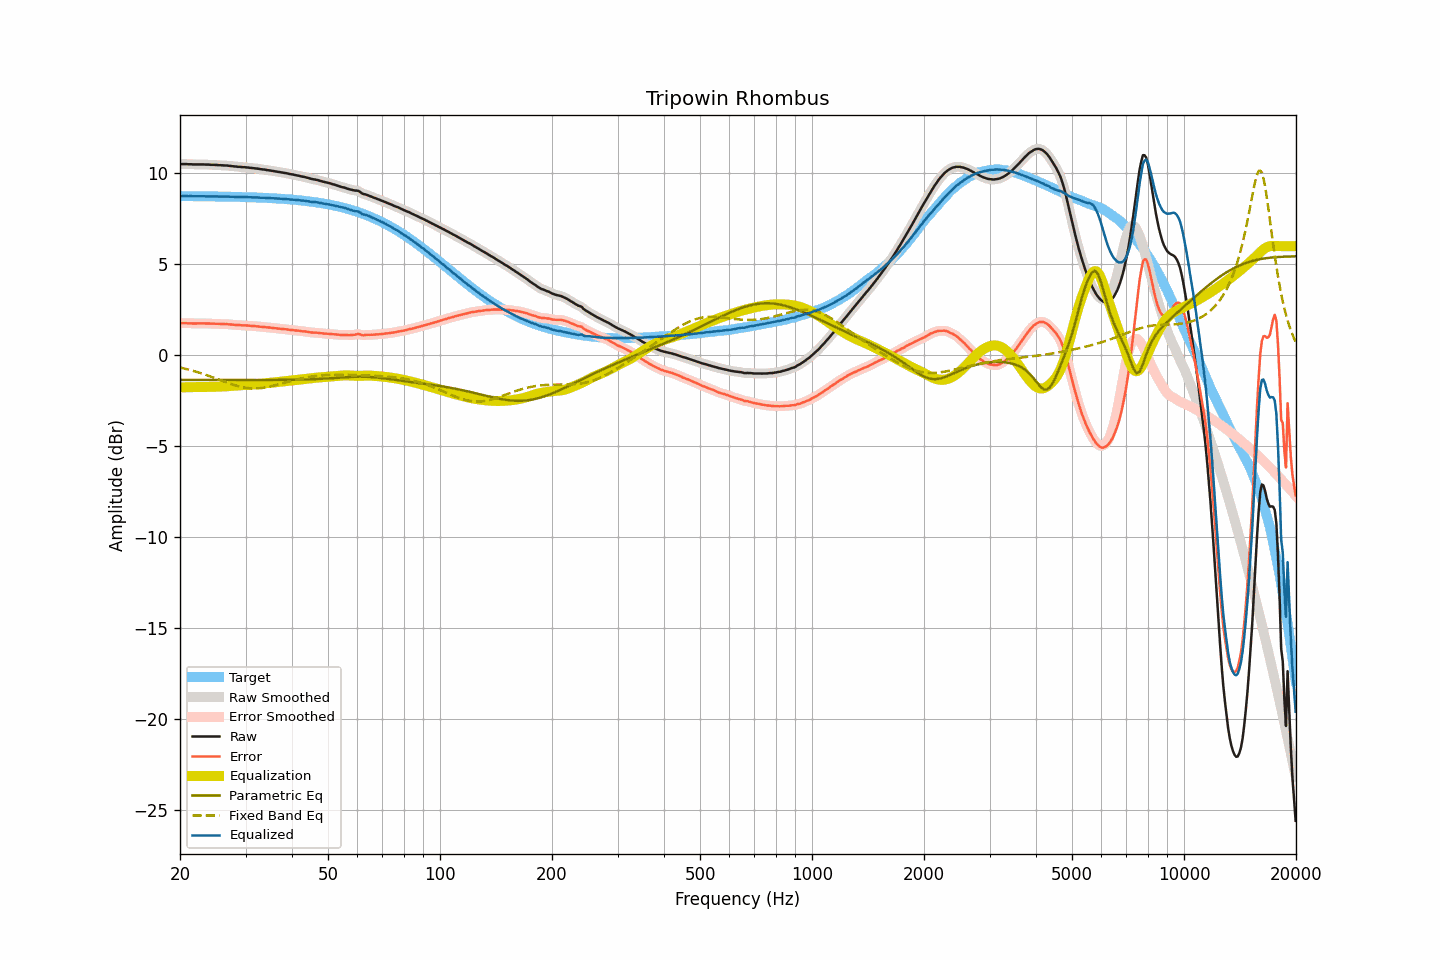

The data file committed next to this chart (first rows):
frequency, raw, smoothed, error, error_smoothed, equalization, parametric_eq, fixed_band_eq, equalized_raw, equalized_smoothed, target
20.00, 10.52, 10.52, 1.76, 1.76, -1.77, -1.35, -0.68, 8.75, 8.75, 8.76
20.20, 10.52, 10.52, 1.76, 1.76, -1.76, -1.36, -0.70, 8.75, 8.75, 8.75
20.40, 10.52, 10.52, 1.76, 1.76, -1.76, -1.36, -0.72, 8.76, 8.76, 8.75
20.61, 10.52, 10.52, 1.76, 1.76, -1.76, -1.36, -0.74, 8.76, 8.76, 8.75
20.81, 10.52, 10.51, 1.76, 1.76, -1.76, -1.36, -0.76, 8.76, 8.76, 8.75
21.02, 10.51, 10.51, 1.76, 1.76, -1.76, -1.36, -0.78, 8.75, 8.75, 8.75
21.23, 10.51, 10.51, 1.76, 1.76, -1.76, -1.36, -0.81, 8.75, 8.75, 8.75
21.44, 10.51, 10.50, 1.76, 1.75, -1.75, -1.36, -0.83, 8.75, 8.75, 8.75
21.66, 10.50, 10.50, 1.75, 1.75, -1.75, -1.36, -0.85, 8.74, 8.75, 8.75
21.87, 10.50, 10.50, 1.75, 1.75, -1.75, -1.36, -0.88, 8.75, 8.75, 8.75
22.09, 10.50, 10.50, 1.75, 1.75, -1.75, -1.36, -0.91, 8.75, 8.75, 8.75
22.31, 10.50, 10.50, 1.75, 1.75, -1.75, -1.36, -0.93, 8.75, 8.75, 8.75
22.54, 10.50, 10.50, 1.75, 1.75, -1.75, -1.36, -0.96, 8.75, 8.75, 8.75
22.76, 10.50, 10.50, 1.75, 1.75, -1.75, -1.36, -0.99, 8.75, 8.75, 8.75
22.99, 10.50, 10.50, 1.75, 1.75, -1.75, -1.36, -1.02, 8.75, 8.75, 8.74
23.22, 10.50, 10.49, 1.75, 1.75, -1.75, -1.36, -1.05, 8.75, 8.74, 8.74
23.45, 10.49, 10.49, 1.75, 1.75, -1.75, -1.36, -1.08, 8.74, 8.74, 8.74
23.69, 10.49, 10.49, 1.75, 1.75, -1.75, -1.36, -1.11, 8.74, 8.74, 8.74
23.92, 10.49, 10.48, 1.75, 1.74, -1.75, -1.36, -1.14, 8.74, 8.74, 8.74
24.16, 10.48, 10.48, 1.74, 1.74, -1.74, -1.36, -1.17, 8.73, 8.74, 8.74
24.40, 10.48, 10.48, 1.74, 1.74, -1.74, -1.36, -1.20, 8.74, 8.74, 8.74
24.65, 10.48, 10.47, 1.74, 1.74, -1.74, -1.36, -1.23, 8.74, 8.74, 8.74
24.89, 10.47, 10.47, 1.73, 1.74, -1.73, -1.36, -1.27, 8.73, 8.74, 8.74
25.14, 10.47, 10.47, 1.73, 1.73, -1.73, -1.36, -1.30, 8.74, 8.73, 8.73
25.39, 10.46, 10.46, 1.73, 1.73, -1.73, -1.36, -1.33, 8.73, 8.73, 8.73
25.65, 10.46, 10.46, 1.73, 1.72, -1.73, -1.36, -1.37, 8.73, 8.73, 8.73
25.91, 10.45, 10.45, 1.72, 1.72, -1.72, -1.36, -1.40, 8.73, 8.73, 8.73
26.16, 10.45, 10.45, 1.72, 1.72, -1.72, -1.36, -1.43, 8.73, 8.73, 8.73
26.43, 10.44, 10.44, 1.71, 1.71, -1.71, -1.36, -1.47, 8.72, 8.73, 8.73
26.69, 10.44, 10.44, 1.71, 1.71, -1.71, -1.36, -1.50, 8.73, 8.73, 8.72
26.96, 10.43, 10.43, 1.70, 1.70, -1.70, -1.36, -1.53, 8.73, 8.73, 8.72
27.23, 10.42, 10.42, 1.70, 1.70, -1.70, -1.36, -1.56, 8.72, 8.72, 8.72
27.50, 10.41, 10.41, 1.69, 1.69, -1.69, -1.36, -1.59, 8.72, 8.72, 8.72
27.77, 10.40, 10.40, 1.68, 1.68, -1.68, -1.36, -1.62, 8.72, 8.72, 8.72
28.05, 10.39, 10.39, 1.67, 1.67, -1.67, -1.36, -1.65, 8.71, 8.71, 8.72
28.33, 10.38, 10.38, 1.66, 1.67, -1.67, -1.36, -1.67, 8.71, 8.71, 8.71
28.62, 10.37, 10.37, 1.66, 1.66, -1.66, -1.36, -1.70, 8.71, 8.71, 8.71
28.90, 10.37, 10.36, 1.66, 1.65, -1.66, -1.36, -1.72, 8.71, 8.71, 8.71
29.19, 10.36, 10.36, 1.65, 1.65, -1.65, -1.36, -1.74, 8.71, 8.71, 8.71
29.48, 10.35, 10.35, 1.64, 1.65, -1.65, -1.36, -1.76, 8.70, 8.71, 8.70
29.78, 10.35, 10.34, 1.65, 1.64, -1.64, -1.36, -1.78, 8.71, 8.70, 8.70
30.08, 10.34, 10.34, 1.64, 1.64, -1.64, -1.36, -1.79, 8.70, 8.70, 8.70
30.38, 10.33, 10.33, 1.63, 1.63, -1.63, -1.36, -1.81, 8.70, 8.70, 8.70
30.68, 10.32, 10.32, 1.62, 1.62, -1.63, -1.36, -1.81, 8.69, 8.69, 8.69
30.99, 10.31, 10.31, 1.62, 1.62, -1.62, -1.36, -1.82, 8.69, 8.69, 8.69
31.30, 10.30, 10.30, 1.61, 1.61, -1.61, -1.36, -1.83, 8.69, 8.69, 8.69
31.61, 10.29, 10.29, 1.60, 1.60, -1.60, -1.36, -1.83, 8.68, 8.68, 8.68
31.93, 10.28, 10.28, 1.60, 1.60, -1.60, -1.36, -1.83, 8.68, 8.68, 8.68
32.24, 10.27, 10.27, 1.59, 1.59, -1.59, -1.36, -1.82, 8.68, 8.68, 8.68
32.57, 10.26, 10.25, 1.58, 1.58, -1.58, -1.36, -1.82, 8.68, 8.67, 8.67
32.89, 10.24, 10.24, 1.57, 1.57, -1.57, -1.36, -1.81, 8.67, 8.67, 8.67
33.22, 10.23, 10.23, 1.56, 1.56, -1.56, -1.36, -1.80, 8.66, 8.67, 8.67
33.55, 10.22, 10.22, 1.55, 1.55, -1.55, -1.36, -1.79, 8.66, 8.66, 8.66
33.89, 10.21, 10.20, 1.55, 1.55, -1.55, -1.36, -1.77, 8.66, 8.66, 8.66
34.23, 10.19, 10.19, 1.53, 1.54, -1.54, -1.36, -1.76, 8.65, 8.66, 8.65
34.57, 10.18, 10.18, 1.53, 1.53, -1.53, -1.36, -1.74, 8.65, 8.65, 8.65
34.92, 10.17, 10.16, 1.52, 1.52, -1.52, -1.36, -1.72, 8.65, 8.65, 8.65
35.27, 10.15, 10.15, 1.51, 1.51, -1.51, -1.36, -1.70, 8.64, 8.64, 8.64
35.62, 10.14, 10.14, 1.50, 1.50, -1.50, -1.36, -1.68, 8.64, 8.64, 8.64
35.97, 10.12, 10.12, 1.49, 1.49, -1.49, -1.36, -1.66, 8.63, 8.63, 8.63
... 635 more rows
